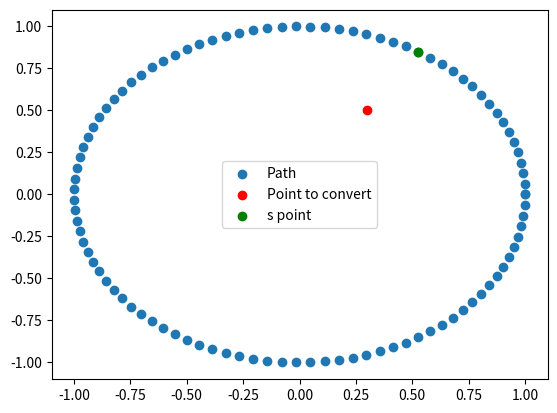

This figure's Python source:
from matplotlib import pyplot as plt
import numpy as np

def find_closest_waypoint_in_path(path, point):
    """
    Finds the closest waypoint in a given path to a specified point.

    Args:
    - path (np.ndarray): An array of shape (N, D), where N is the number of waypoints
                         and D is the dimension (2D or 3D).
    - point (np.ndarray): A point of shape (D,) to compare against the path.

    Returns:
    - tuple: (closest_point (np.ndarray), index (int)) where closest_point is the 
             nearest waypoint in the path and index is its position.
    """
    distances = np.linalg.norm(path - point, axis=1)
    i = np.argmin(distances)
    return path[i], i

def project_point_onto_line_segment(p, a, b):
    """
    Projects a point p onto the line segment defined by points a and b.

    Args:
    - p (np.ndarray): The point to project.
    - a (np.ndarray): The start point of the line segment.
    - b (np.ndarray): The end point of the line segment.

    Returns:
    - np.ndarray: The projected point on the line segment.
    """
    ap = p - a
    ab = b - a
    ab_norm = np.dot(ab, ab)
    if ab_norm == 0:
        return a  # a and b are the same point

    t = np.dot(ap, ab) / ab_norm
    t = np.clip(t, 0, 1)
    projection = a + t * ab
    return projection

def cartesian_to_frenet(path, point):
    """
    Converts a Cartesian point to a Frenet coordinate relative to a given path.

    Args:
    - path (np.ndarray): An array of waypoints (shape: [N, D]) representing the path. D is the dimension (2D or 3D)
    - point_to_convert (np.ndarray): The Cartesian point to convert (shape: [D]). D is the dimension (2D or 3D)

    Returns:
    - np.ndarray: Frenet coordinates [s, d], where:
        - s is the index of the closest waypoint in the path,
        - d is the perpendicular distance from the path segment to the point.
    """
    closest_point, s = find_closest_waypoint_in_path(path, point)
    next_point = path[(s+1)%path.shape[0]]
    previous_point = path[(s-1)%path.shape[0]]

    point_on_segment = project_point_onto_line_segment(closest_point, previous_point, next_point)
    d = np.linalg.norm(point - point_on_segment)

    return np.array([s, d])


if __name__ == '__main__':
    theta = np.linspace(0, 2*np.pi, 100)
    x = np.cos(theta)
    y = np.sin(theta)
    path = np.column_stack((x, y))

    point_to_convert = np.array([0.3, 0.5])

    frenet_point = cartesian_to_frenet(path, point_to_convert)
    print(frenet_point)

    s_point = path[int(frenet_point[0])]
    d = frenet_point[1]

    print(f's={frenet_point[0]},d={frenet_point[1]}')
    print(f'Sanity check:{np.linalg.norm(s_point - point_to_convert)}')

    plt.scatter(path[:, 0], path[:, 1], label='Path')
    plt.scatter(*point_to_convert, color="red", label='Point to convert')
    plt.scatter(*s_point, color='green', label='s point')
    plt.legend()
    plt.show()